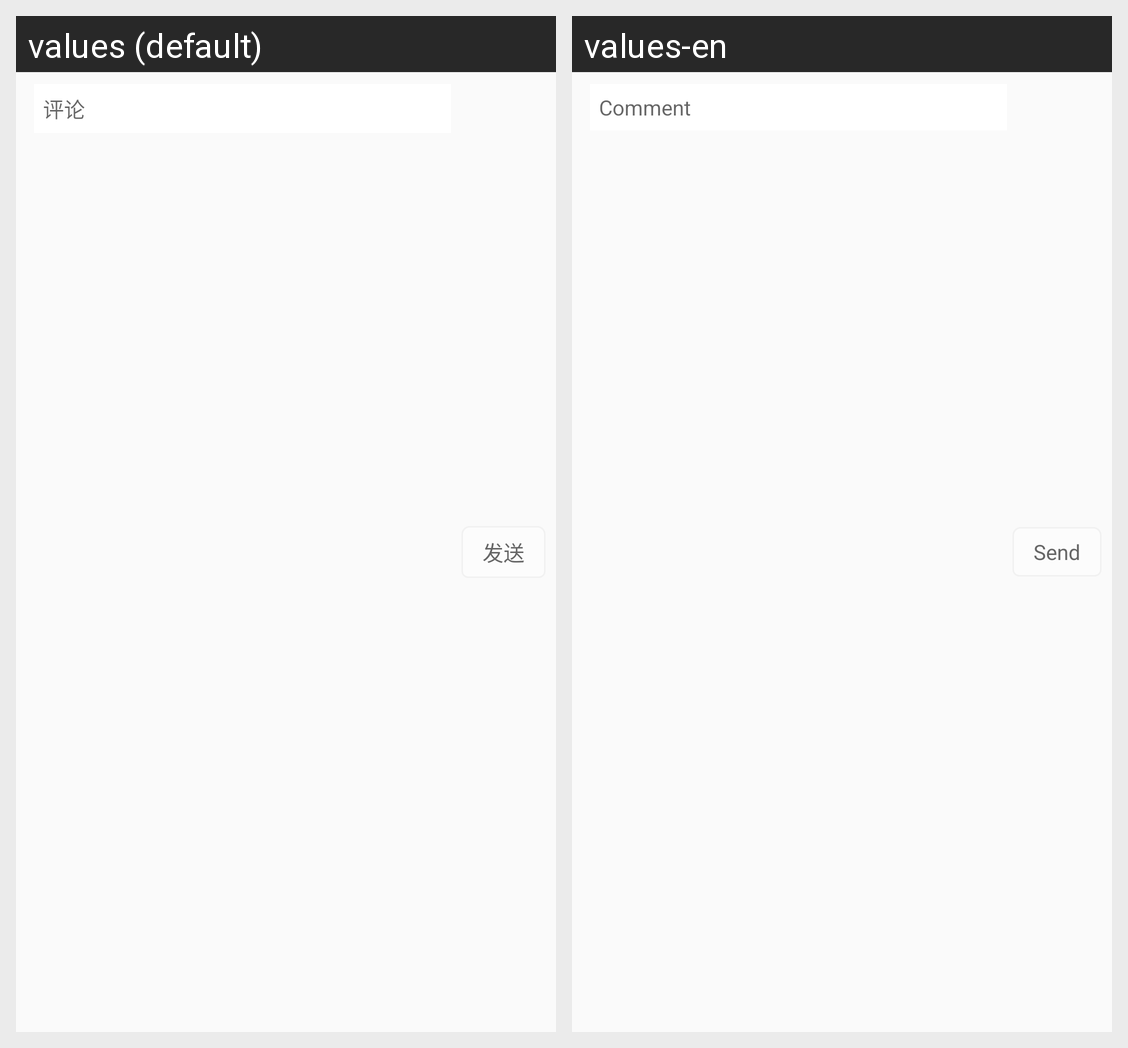

The Android screen above is rendered under two locales of the same app. Produce the string resources it draws, with the default and per-locale values.
Android screen res/layout/circle_edit_layout.xml rendered under 2 locales, left to right: values (default), values-en. Device: Nexus 5 (rendered at 1080×1920; each locale shown at half size, 540×960, under a caption strip naming it); theme AppTheme.
Strings drawn on this screen, with the default value and each locale's value (text and hints the layout hard-codes, and strings that could not be matched under every locale, appear in the picture but are not listed):

comment
  values: 评论
  values-en: Comment

send
  values: 发送
  values-en: Send
